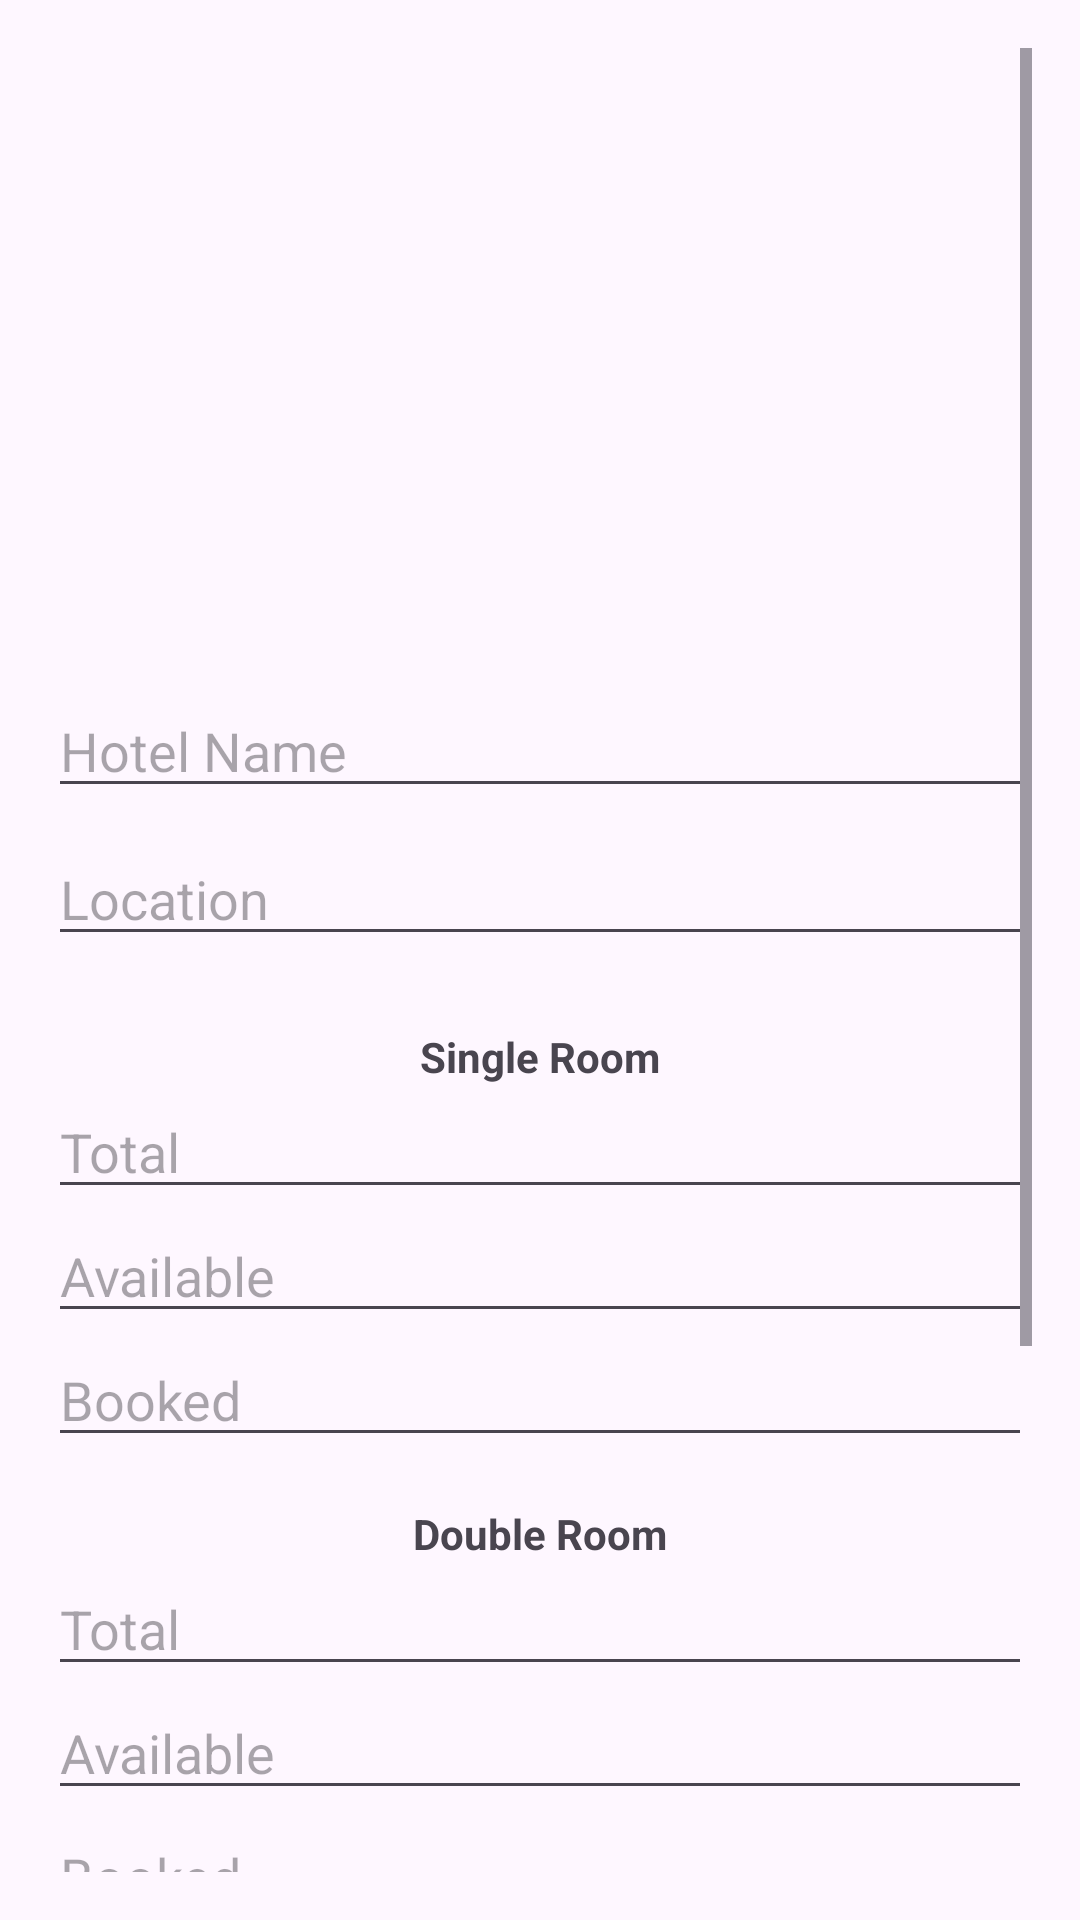

The Android layout XML behind this screen, and the referenced resources:
<!-- AndroidManifest.xml: application theme Theme.TrekSahaYatri -->
<!-- res/layout/activity_hotel_edit.xml -->
<ScrollView xmlns:android="http://schemas.android.com/apk/res/android"
    android:layout_width="match_parent"
    android:layout_height="match_parent"
    android:padding="16dp">

    <LinearLayout
        android:layout_width="match_parent"
        android:layout_height="wrap_content"
        android:orientation="vertical"
        android:gravity="center_horizontal">

        <ImageView
            android:id="@+id/ivHotelPreviewImage"
            android:layout_width="match_parent"
            android:layout_height="200dp"
            android:layout_marginBottom="12dp"
            android:scaleType="centerCrop"
            android:src="@drawable/placeholder_image" />

        <EditText
            android:id="@+id/etHotelName"
            android:hint="Hotel Name"
            android:layout_width="match_parent"
            android:layout_height="wrap_content"
            android:inputType="textPersonName"
            android:layout_marginBottom="8dp"/>

        <EditText
            android:id="@+id/etHotelLocation"
            android:hint="Location"
            android:layout_width="match_parent"
            android:layout_height="wrap_content"
            android:inputType="textPostalAddress"
            android:layout_marginBottom="16dp"/>

        
        <TextView
            android:layout_width="wrap_content"
            android:layout_height="wrap_content"
            android:text="Single Room"
            android:textStyle="bold"
            android:layout_marginTop="8dp"/>

        <EditText
            android:id="@+id/etSingleTotal"
            android:hint="Total"
            android:inputType="number"
            android:layout_width="match_parent"
            android:layout_height="wrap_content" />

        <EditText
            android:id="@+id/etSingleAvail"
            android:hint="Available"
            android:inputType="number"
            android:layout_width="match_parent"
            android:layout_height="wrap_content" />

        <EditText
            android:id="@+id/etSingleBooked"
            android:hint="Booked"
            android:inputType="number"
            android:layout_width="match_parent"
            android:layout_height="wrap_content" />

        
        <TextView
            android:layout_width="wrap_content"
            android:layout_height="wrap_content"
            android:text="Double Room"
            android:textStyle="bold"
            android:layout_marginTop="16dp"/>

        <EditText
            android:id="@+id/etDoubleTotal"
            android:hint="Total"
            android:inputType="number"
            android:layout_width="match_parent"
            android:layout_height="wrap_content" />

        <EditText
            android:id="@+id/etDoubleAvail"
            android:hint="Available"
            android:inputType="number"
            android:layout_width="match_parent"
            android:layout_height="wrap_content" />

        <EditText
            android:id="@+id/etDoubleBooked"
            android:hint="Booked"
            android:inputType="number"
            android:layout_width="match_parent"
            android:layout_height="wrap_content" />

        
        <TextView
            android:layout_width="wrap_content"
            android:layout_height="wrap_content"
            android:text="Suite Room"
            android:textStyle="bold"
            android:layout_marginTop="16dp"/>

        <EditText
            android:id="@+id/etSuiteTotal"
            android:hint="Total"
            android:inputType="number"
            android:layout_width="match_parent"
            android:layout_height="wrap_content" />

        <EditText
            android:id="@+id/etSuiteAvail"
            android:hint="Available"
            android:inputType="number"
            android:layout_width="match_parent"
            android:layout_height="wrap_content" />

        <EditText
            android:id="@+id/etSuiteBooked"
            android:hint="Booked"
            android:inputType="number"
            android:layout_width="match_parent"
            android:layout_height="wrap_content" />

        <Button
            android:id="@+id/btnSave"
            android:text="Save"
            android:backgroundTint="@color/colorPrimary"
            android:layout_width="match_parent"
            android:layout_height="wrap_content"
            android:layout_marginTop="24dp"
            android:layout_marginBottom="24dp"/>
    </LinearLayout>
</ScrollView>
<!-- resources referenced by this layout -->
<resources>
  <color name="colorPrimary">#009688</color>
  <style name="Theme.TrekSahaYatri" parent="Base.Theme.TrekSahaYatri" />
  <style name="Base.Theme.TrekSahaYatri" parent="Theme.Material3.DayNight.NoActionBar">
          
          
      </style>
</resources>
